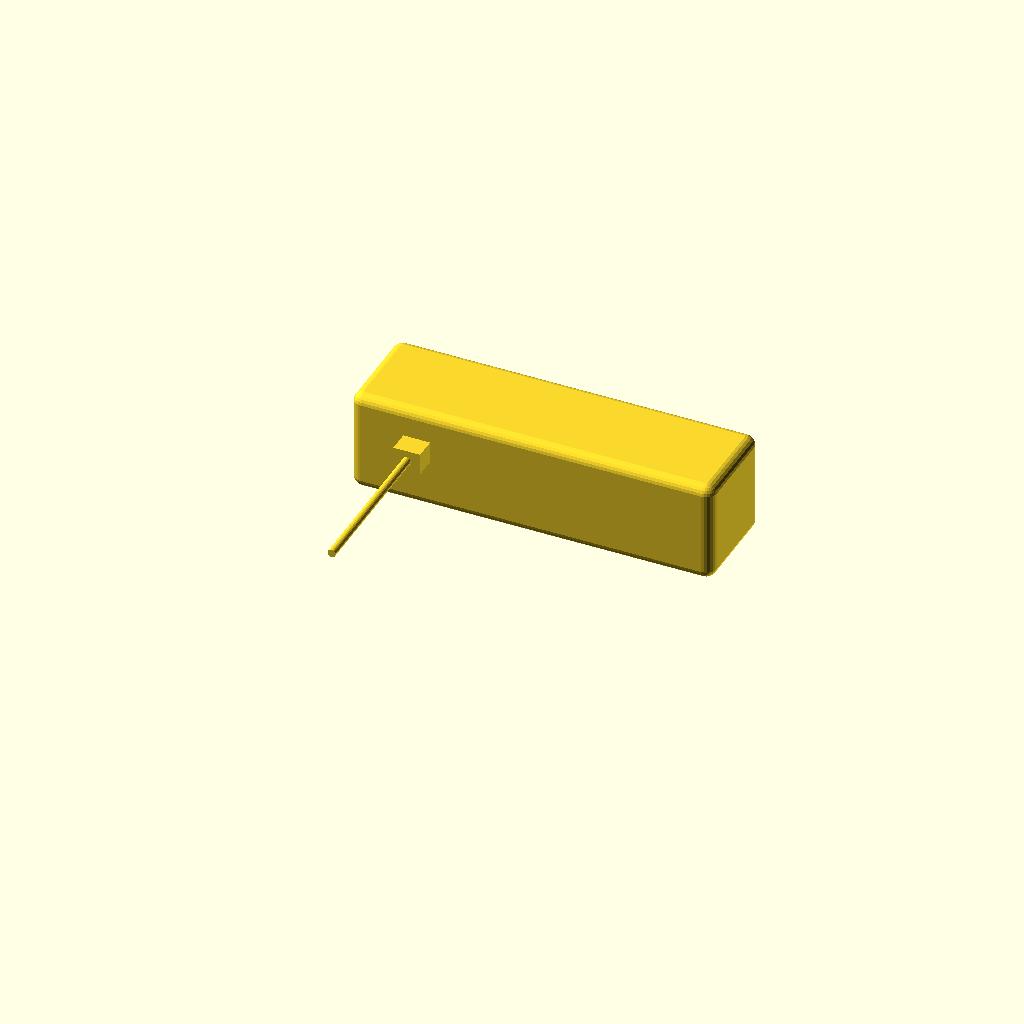
Cell 1 — every parameter at its default value.
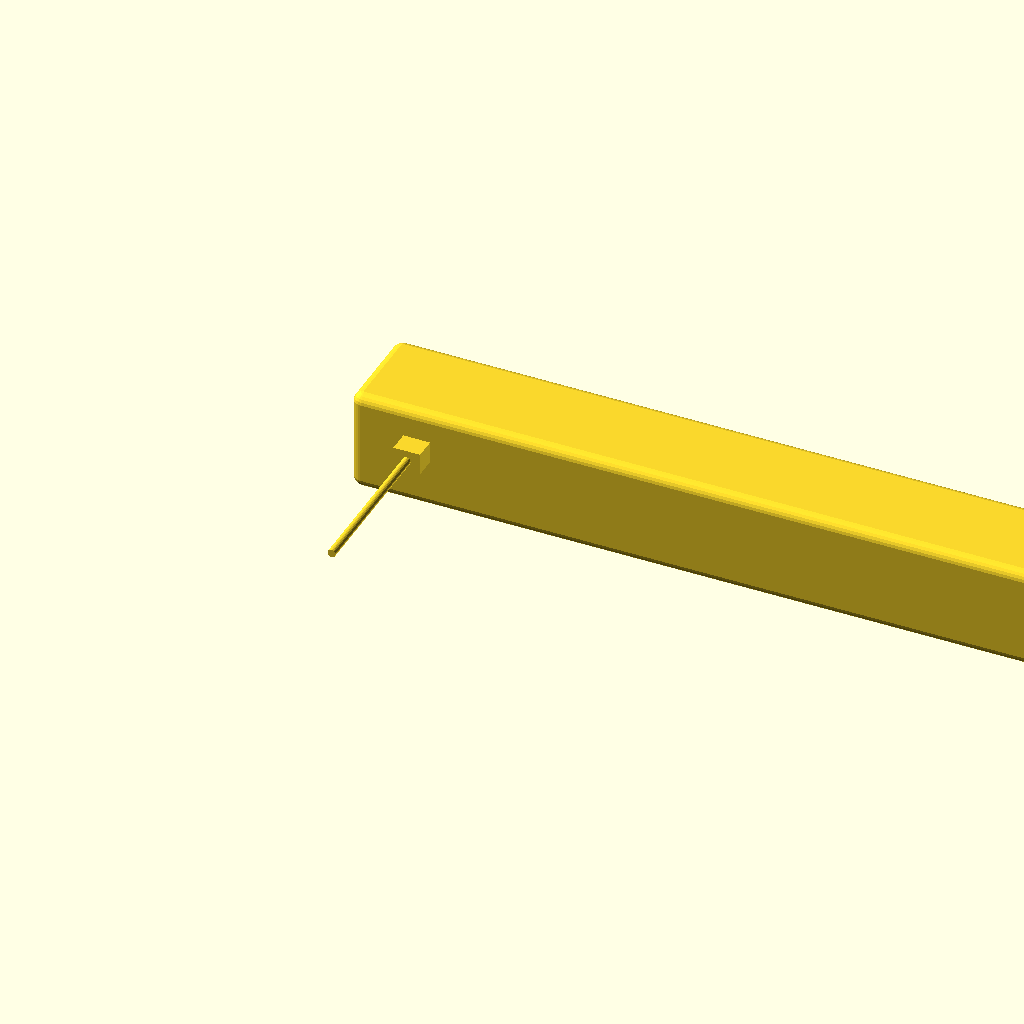
Cell 2 — pack_length set to 270, the other parameters unchanged.
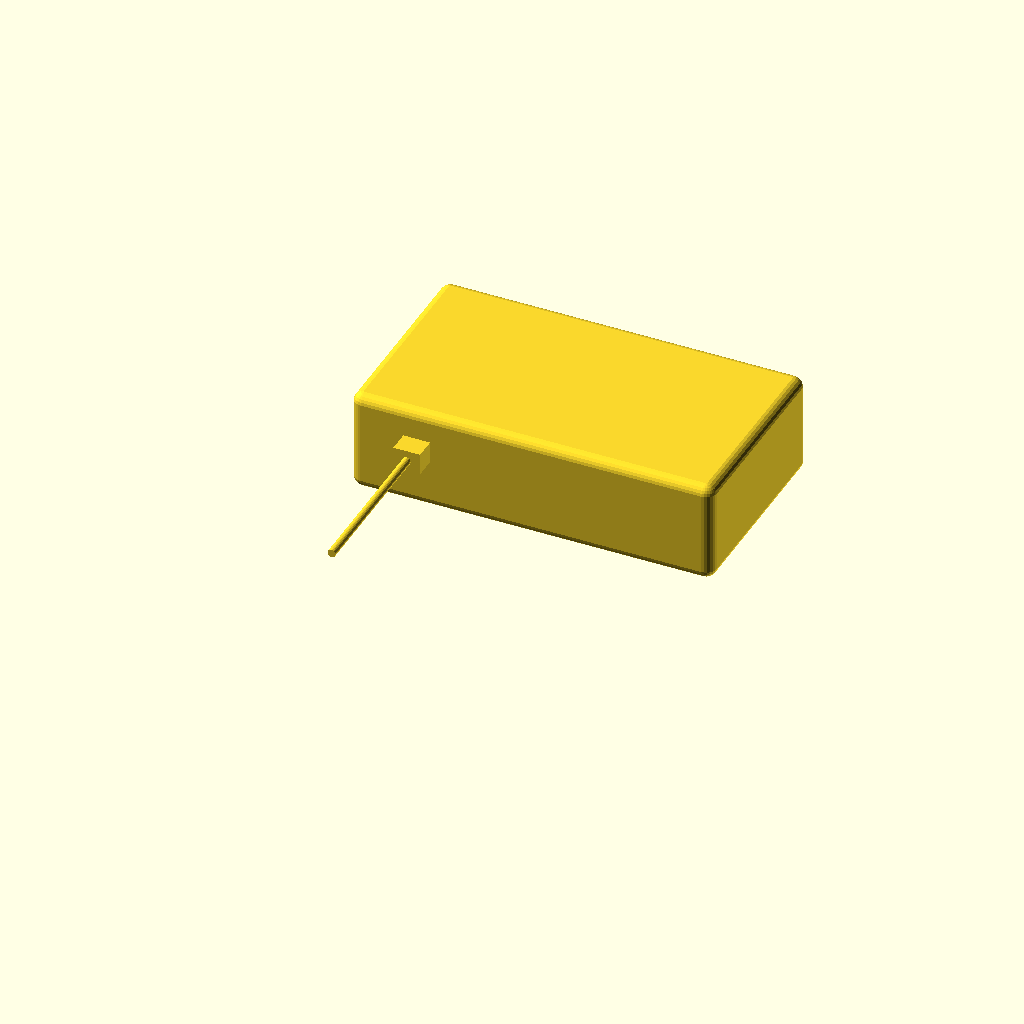
Cell 3: the same model with pack_width = 76.
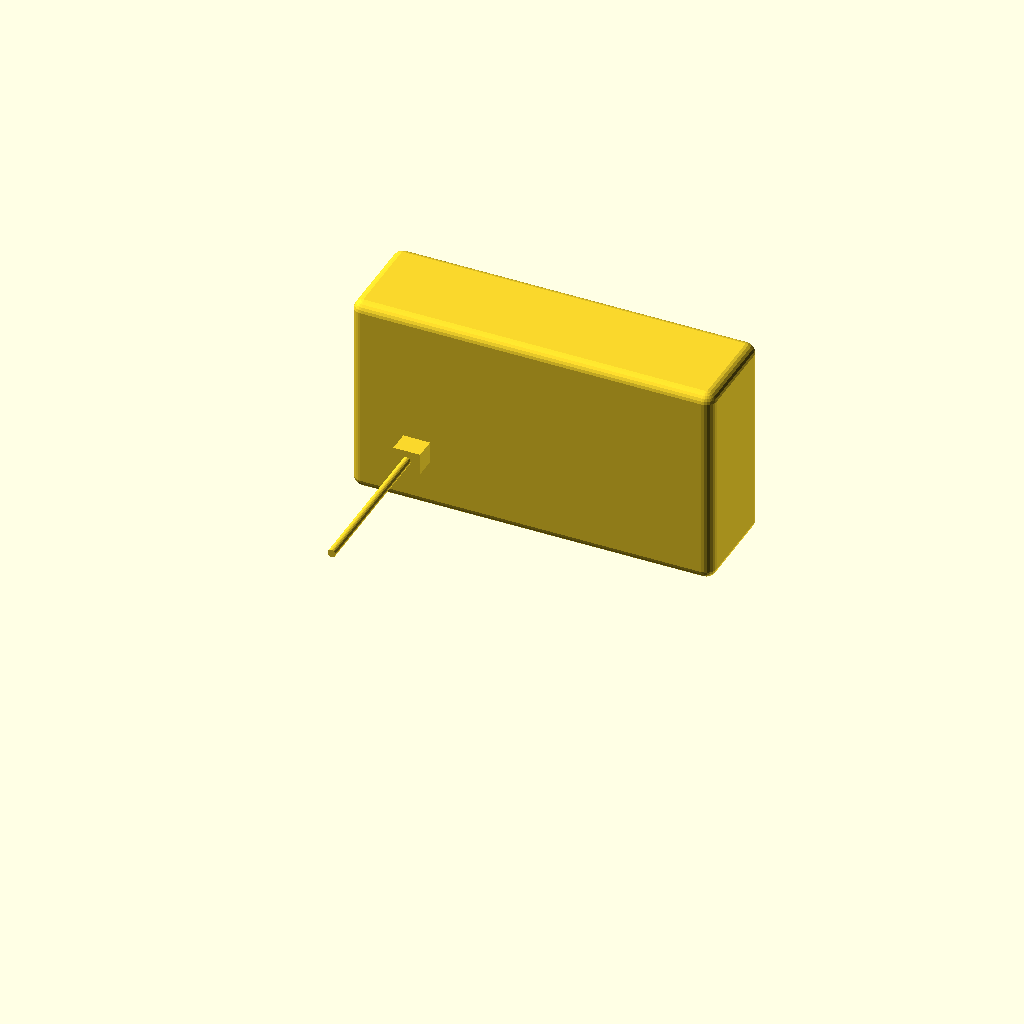
Cell 4: the same model with pack_height = 76.
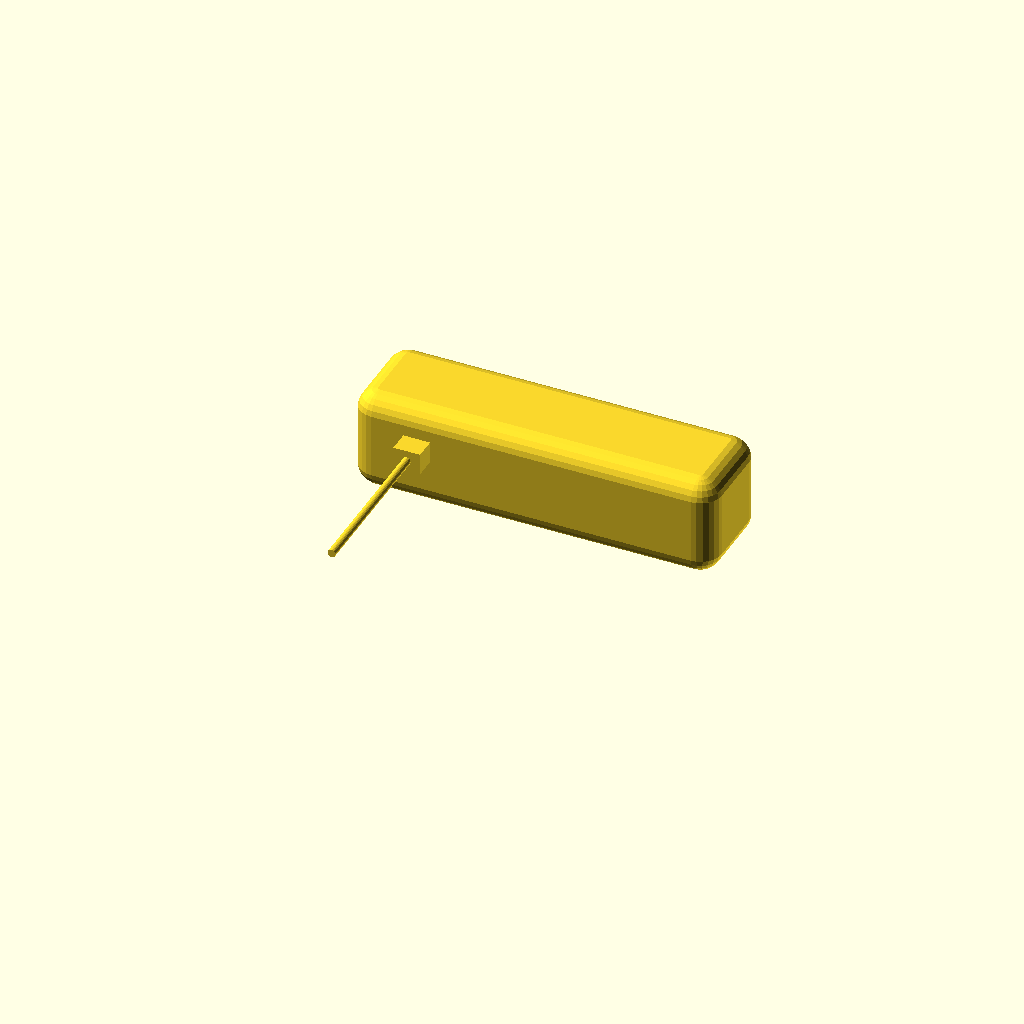
Cell 5: corner_r = 8 (everything else at default).
All cells are drawn from one camera (rotation 55°, 0°, 25°, orthographic, colour scheme Cornfield), so only the parameter changes between them.
OpenSCAD source file contributions/source-3d-models/OsakaTX/battery-pack-brr-2p4s/brr-2p4s-5200.scad:
// Battery Pack — BRR-2P4S-5200 (14.4V, 5200mAh, 4S2P Li-ion)
// Roborock S5 / S6 / S7 / Xiaomi Mijia 1/1S/1C/1T/G1 and compatibles
//
// Datasheet-confirmed:  135 x 38 x 38 mm (per Amazon listings,
//   "Dimensions: 135 x 38 x 38 mm" — see MEASURE-ME.md for
//   caveat; another source gives 137 x 43 x 45 mm)
// All other dimensions (estimate).
//
// Licensed CC0 — use freely.

// ===== PARAMETERS =====

// Overall bounding box (datasheet: 135 x 38 x 38 mm per Amazon listing)
pack_length    = 135;   // mm (datasheet) — longest axis, along insertion direction
pack_width     =  38;   // mm (datasheet) — narrowest side
pack_height    =  38;   // mm (datasheet) — same as width for square prism

// Corner radius (estimate: typical Li-ion pack has R3-R5 corners)
corner_r       =   4;   // mm (estimate)

// Connector block (estimate: 2-pin or 4-pin JST-style, protruding from pack face)
connector_w    =  10;   // mm (estimate) — connector body width
connector_d    =   8;   // mm (estimate) — connector body depth (protrusion from pack)
connector_h    =   8;   // mm (estimate) — connector body height
connector_ofs_x =  20;  // mm (estimate) — connector center offset from pack edge
connector_ofs_z =  19;  // mm (estimate) — connector center offset from pack bottom

// Cable harness stub (estimate)
cable_len      =  60;   // mm (estimate) — total cable length from connector
cable_dia      =   3;   // mm (estimate) — wire gauge ~18 AWG

// Label / recess detail (aesthetic, not structural)
label_w        =  70;   // mm (estimate)
label_h        =  20;   // mm (estimate)
label_d        =   0.5; // mm (estimate) — recess depth

// Screw boss locations (if any at pack ends — estimate)
screw_boss_dia =   3.2; // mm (estimate) — M3 clearance
screw_boss_h   =   5;   // mm (estimate) — boss height from pack body
screw_ofs      =   5;   // mm (estimate) — inset from corner
has_screw_bosses = false; // set true if pack has mounting ears

// Assembly facets
$fn = 24;

// ===== MODULES =====

module rounded_box(x, y, z, r) {
    hull() {
        for (dx = [r, x - r])
            for (dy = [r, y - r])
                for (dz = [r, z - r])
                    translate([dx, dy, dz])
                        sphere(r=r);
    }
}

module battery_label(recess_depth) {
    // Shallow recess representing the printed label area
    translate([connector_ofs_x + 15, pack_width + 0.01, 4])
        cube([label_w, recess_depth, label_h]);
}

module connector_block() {
    // JST-style connector protruding from the front face
    translate([connector_ofs_x, -connector_d, connector_ofs_z])
        cube([connector_w, connector_d, connector_h]);
}

module cable_stub() {
    // Short stub of cable exiting the connector
    translate([connector_ofs_x + connector_w/2, -(connector_d + cable_len), connector_ofs_z + connector_h/2])
        rotate([-90, 0, 0])
            cylinder(h=cable_len, d=cable_dia);
}

module screw_boss(x, y) {
    translate([x, y, pack_height])
        cylinder(h=screw_boss_h, d=screw_boss_dia);
}

// ===== ASSEMBLY =====

module battery_pack() {
    union() {
        // Main body — rounded rectangular prism
        rounded_box(pack_length, pack_width, pack_height, corner_r);
        
        // Connector
        connector_block();
        
        // Cable stub (shown as thin cylinder — not to scale)
        cable_stub();
        
        // Optional screw bosses
        if (has_screw_bosses) {
            screw_boss(screw_ofs, screw_ofs);
            screw_boss(screw_ofs, pack_width - screw_ofs);
            screw_boss(pack_length - screw_ofs, pack_width - screw_ofs);
            screw_boss(pack_length - screw_ofs, screw_ofs);
        }
    }
}

// ===== RENDER =====
battery_pack();

// ===== NOTES =====
// (1) Dimensions from Amazon listing for BRR-2P4S-5200S replacement battery.
//     However, an AliExpress hardware-review blog lists 137 x 43 x 45 mm.
//     MEASURE with calipers.
//
// (2) Connector type uncertain: BOM says 4-pin (B+, B-, NTC, sense), but
//     many aftermarket batteries use a 2-pin (B+, B-) connector only.
//     MEASURE actual connector on the purchased part.
//
// (3) Cell arrangement: 18650 4S2P. Internal cell count = 8.
//     Approx cell layout: 2 parallel x 4 series = 2-wide, 4-long.
//     BMS board sits at one end of the pack.
Customizer parameters (derived from the source; name, type, default, range or options):
pack_length: number, default 135
pack_width: number, default 38
pack_height: number, default 38
corner_r: number, default 4
connector_w: number, default 10
connector_d: number, default 8
connector_h: number, default 8
connector_ofs_x: number, default 20
connector_ofs_z: number, default 19
cable_len: number, default 60
cable_dia: number, default 3
label_w: number, default 70
label_h: number, default 20
label_d: number, default 0.5
screw_boss_dia: number, default 3.2
screw_boss_h: number, default 5
screw_ofs: number, default 5
has_screw_bosses: bool, default false
